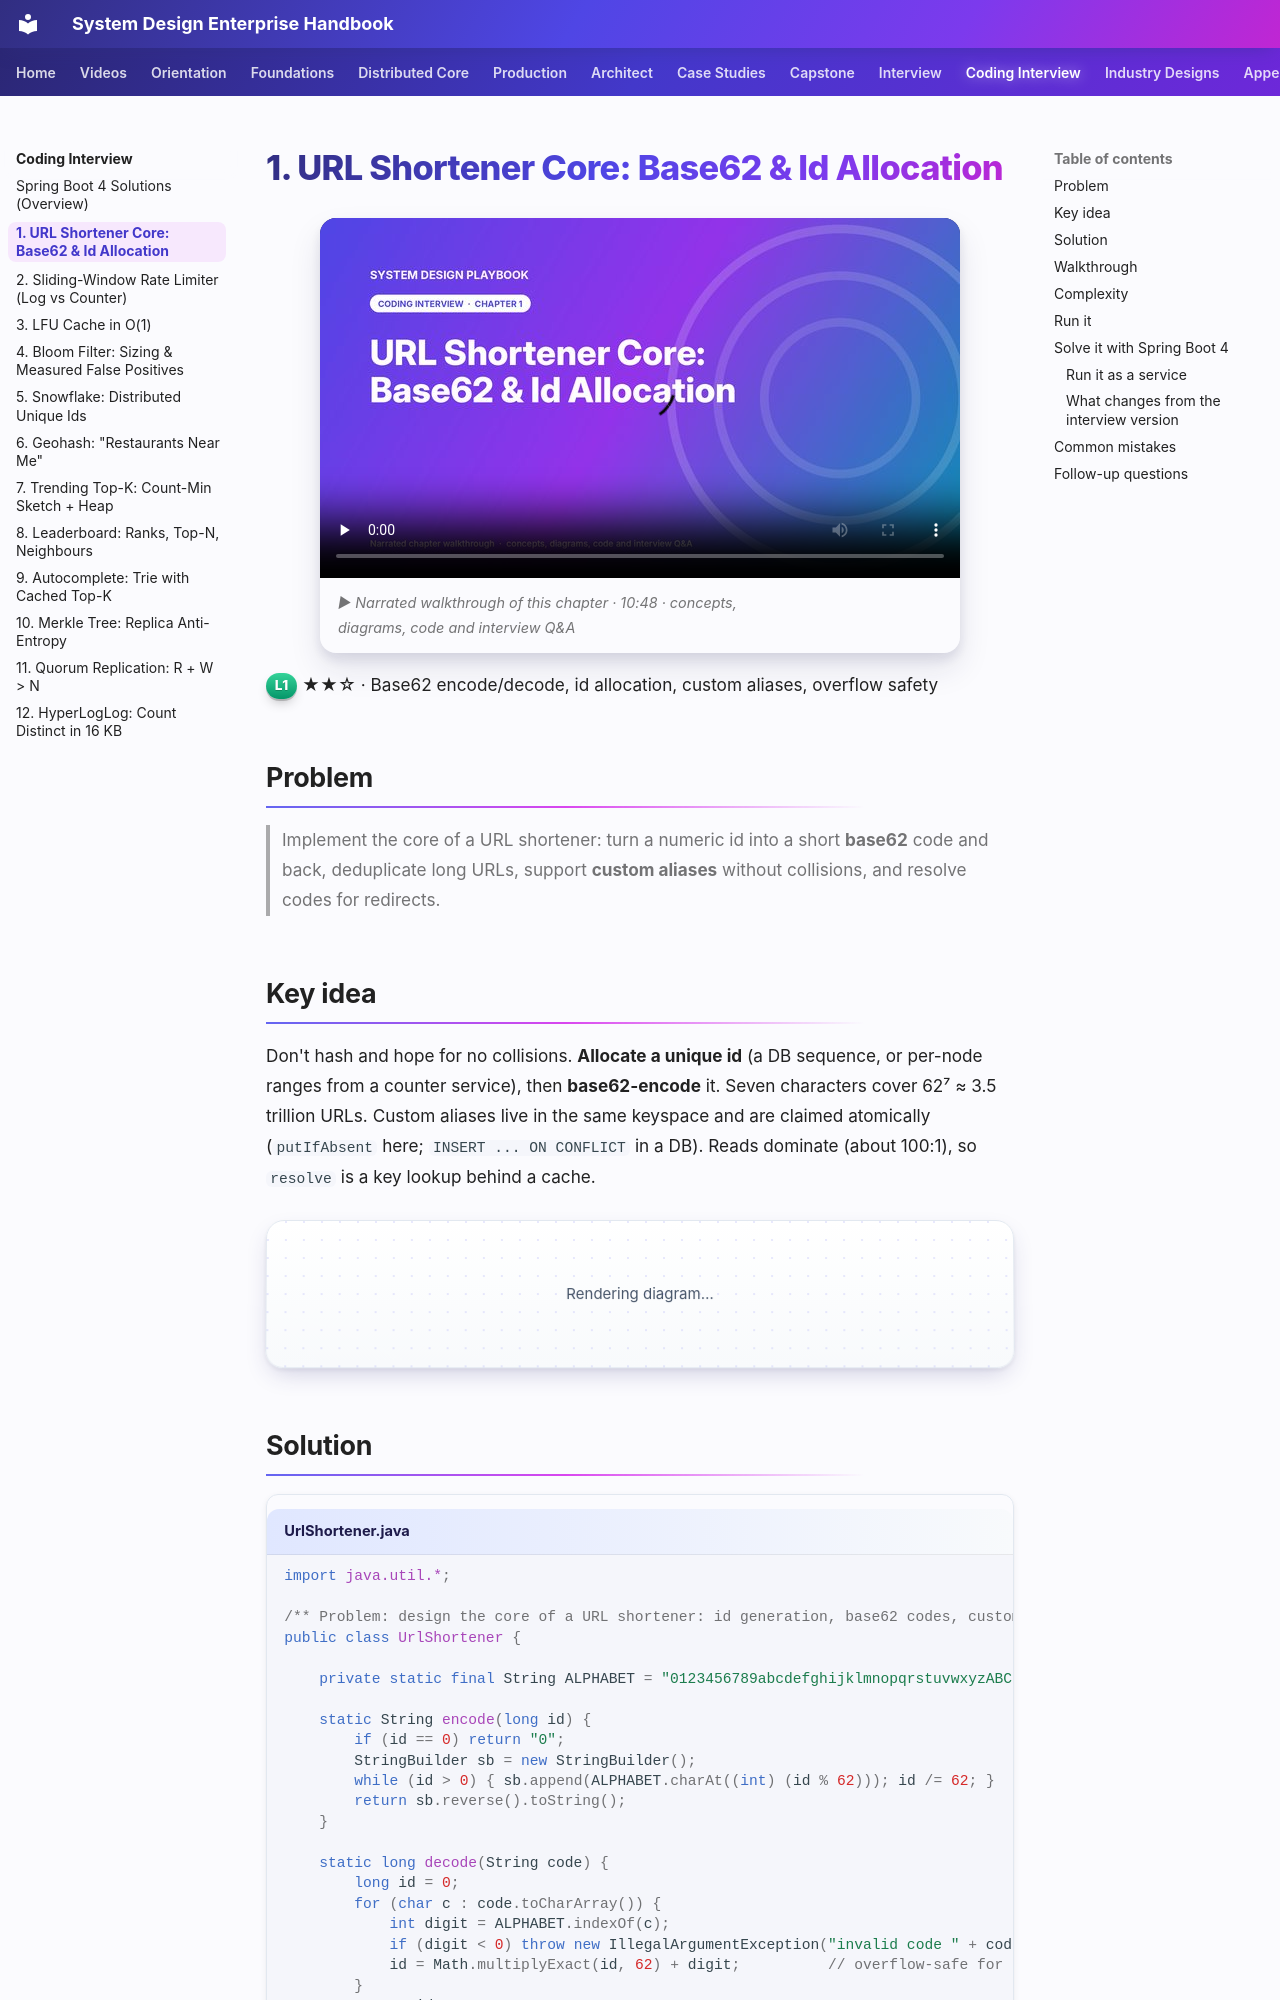

repository: khiruashish/system-design-playbook · page: coding-interview/01-url-shortener/index.html · generator: mkdocs

# 1. URL Shortener Core: Base62 & Id Allocation

<span class="level l1">L1</span> ★★☆ · Base62 encode/decode, id allocation, custom aliases, overflow safety

## Problem

> Implement the core of a URL shortener: turn a numeric id into a short **base62** code and back, deduplicate long URLs,
> support **custom aliases** without collisions, and resolve codes for redirects.

## Key idea

Don't hash and hope for no collisions. **Allocate a unique id** (a DB sequence, or per-node ranges from a counter service), then
**base62-encode** it. Seven characters cover 62⁷ ≈ 3.5 trillion URLs. Custom aliases live in the same keyspace and are claimed
atomically (`putIfAbsent` here; `INSERT ... ON CONFLICT` in a DB). Reads dominate (about 100:1), so `resolve` is a key lookup
behind a cache.

```mermaid
flowchart LR
    C[POST /shorten] --> ID["id allocator<br/>(range per node)"] --> E["base62(id) → 6LAze"] --> DB[(code → url)]
    R[GET /6LAze] --> CA{cache} -->|miss| DB
    CA -->|hit| RD[301/302 redirect]
```

## Solution

```java title="UrlShortener.java"
--8<-- "coding-interview/src/UrlShortener.java"
```
